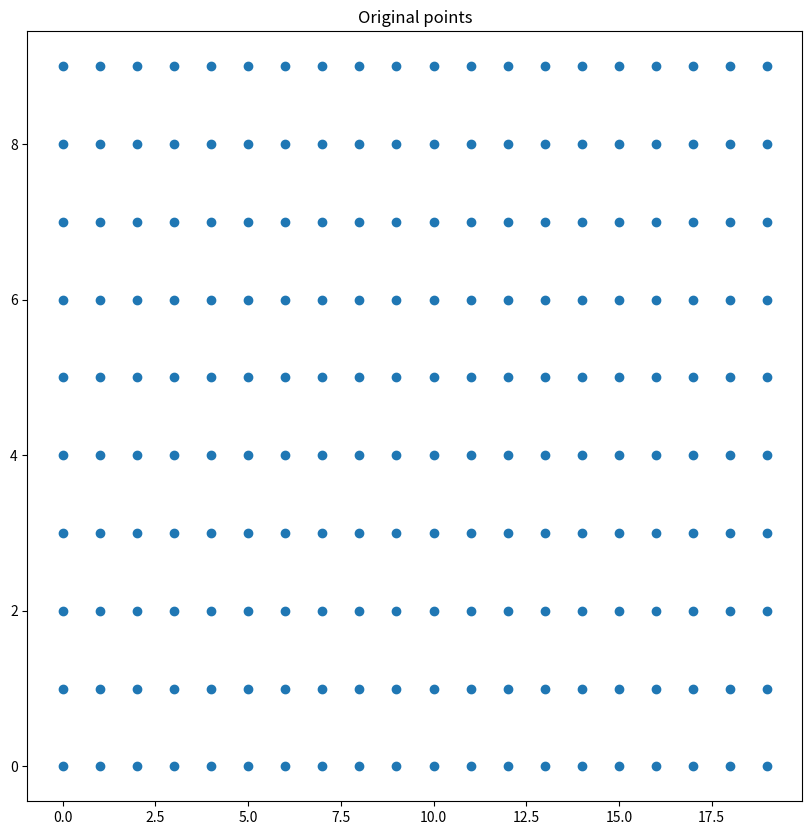
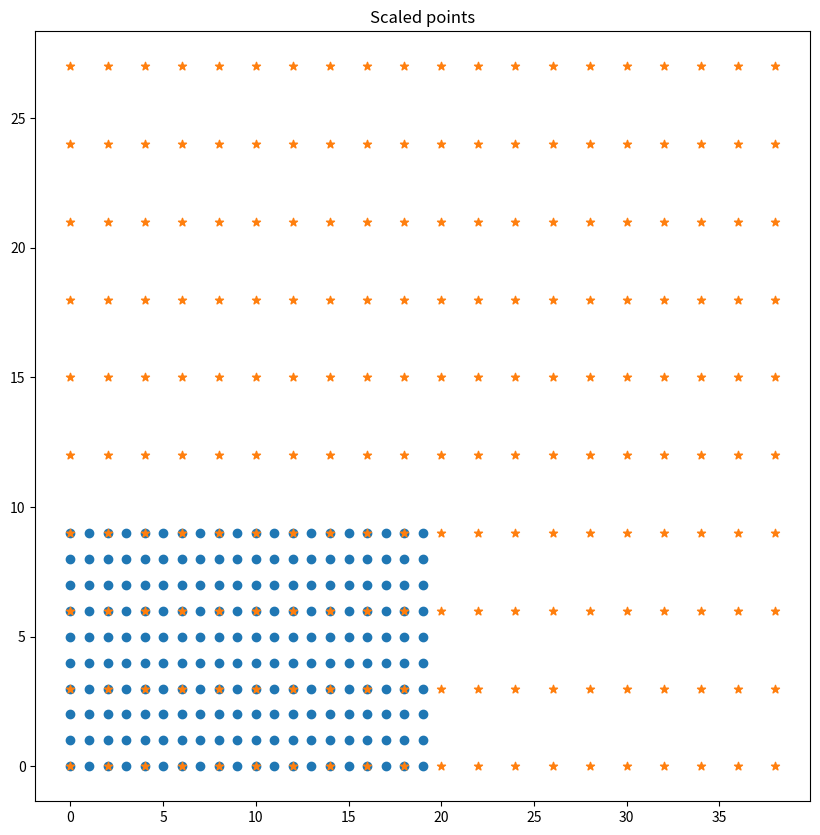
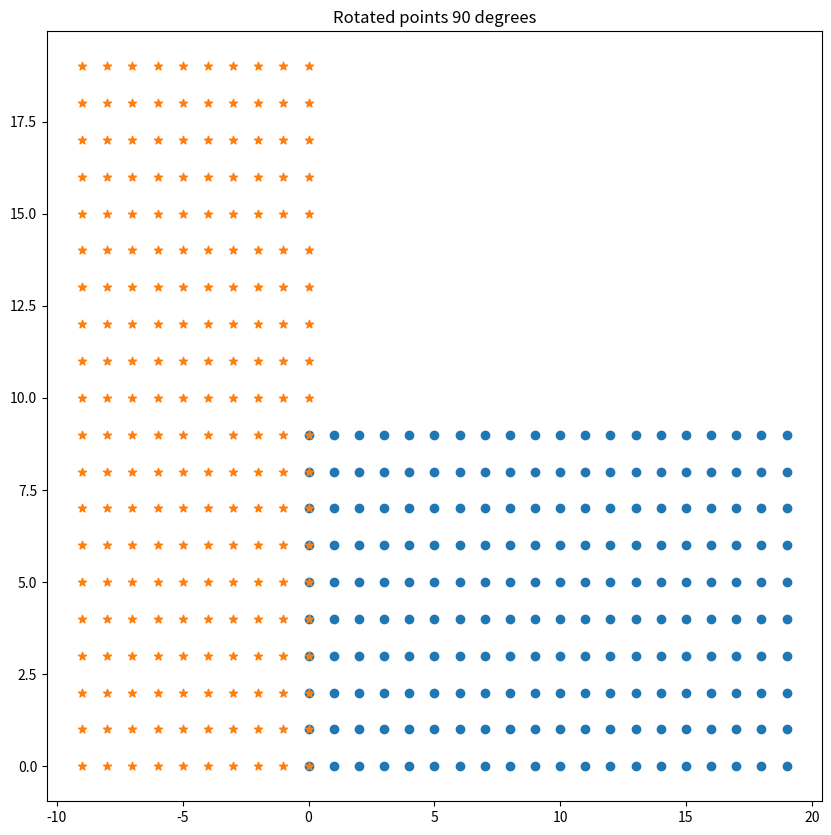
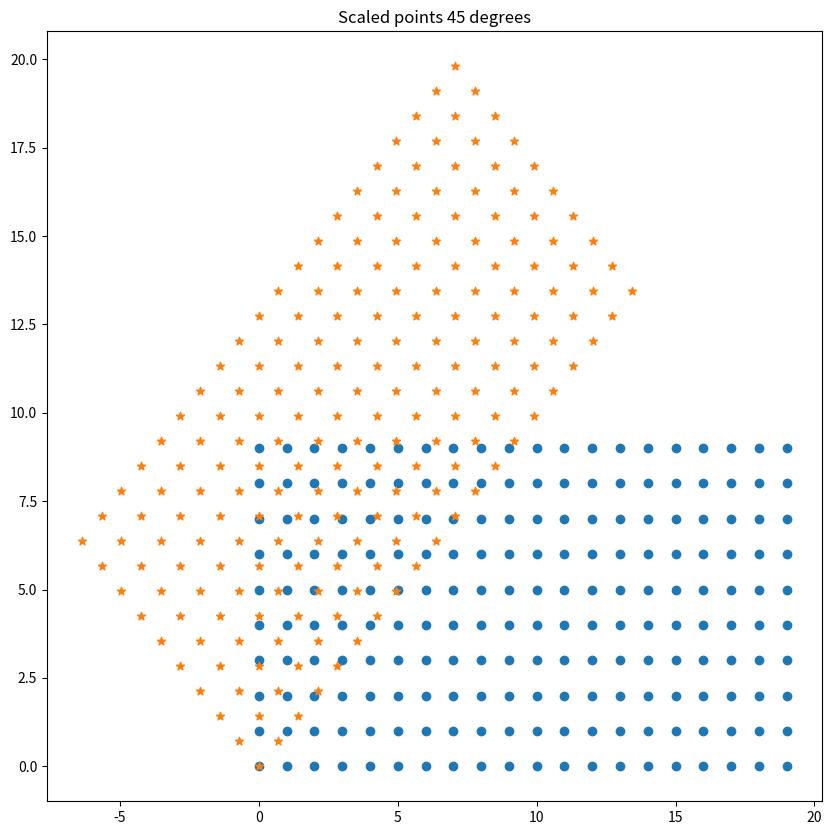
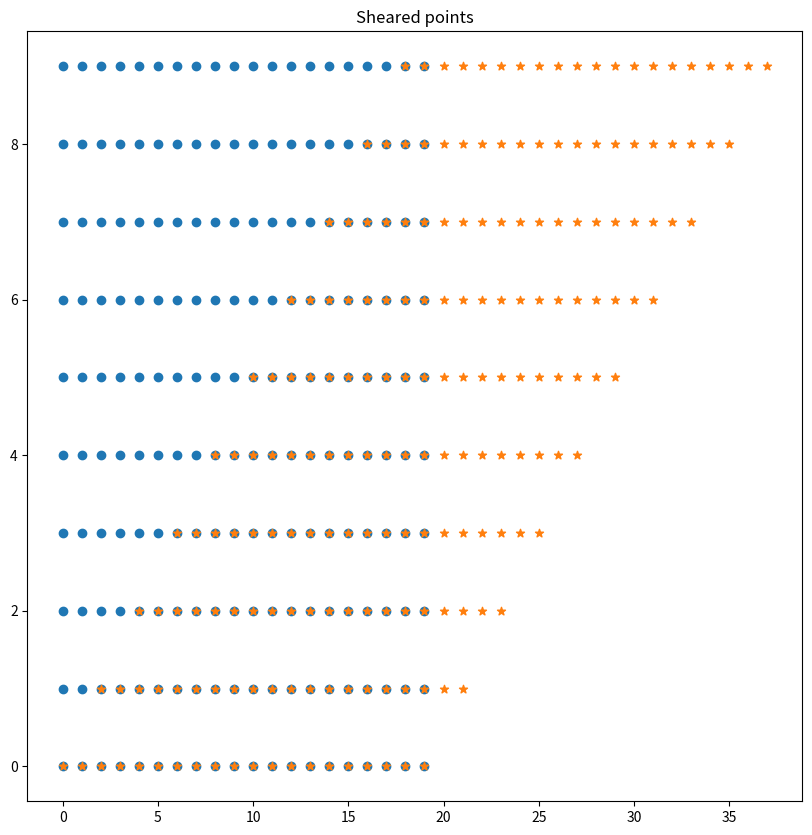
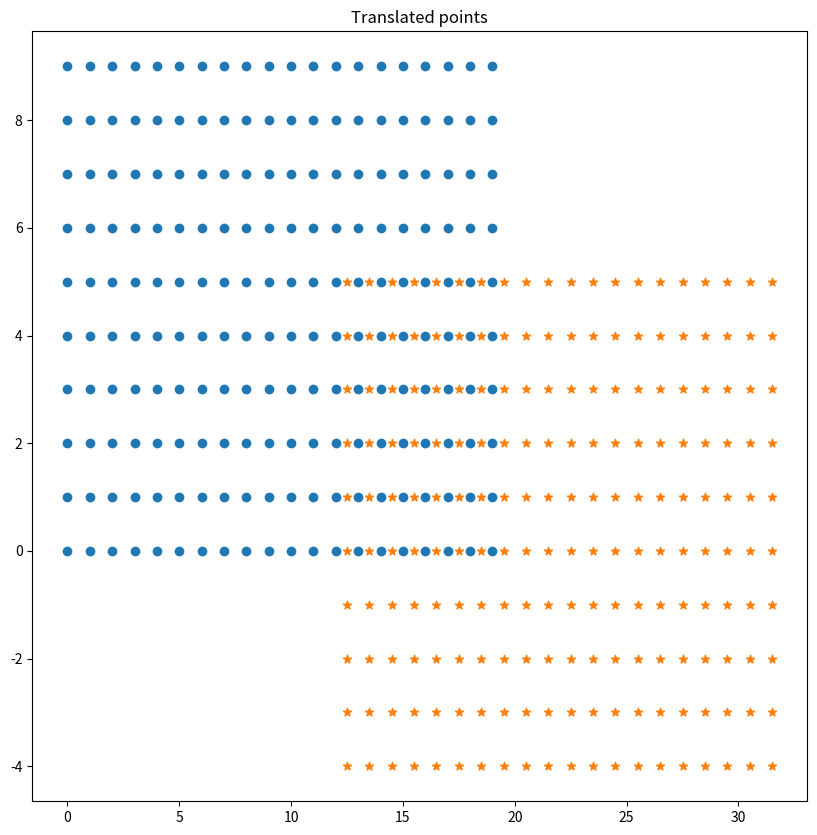
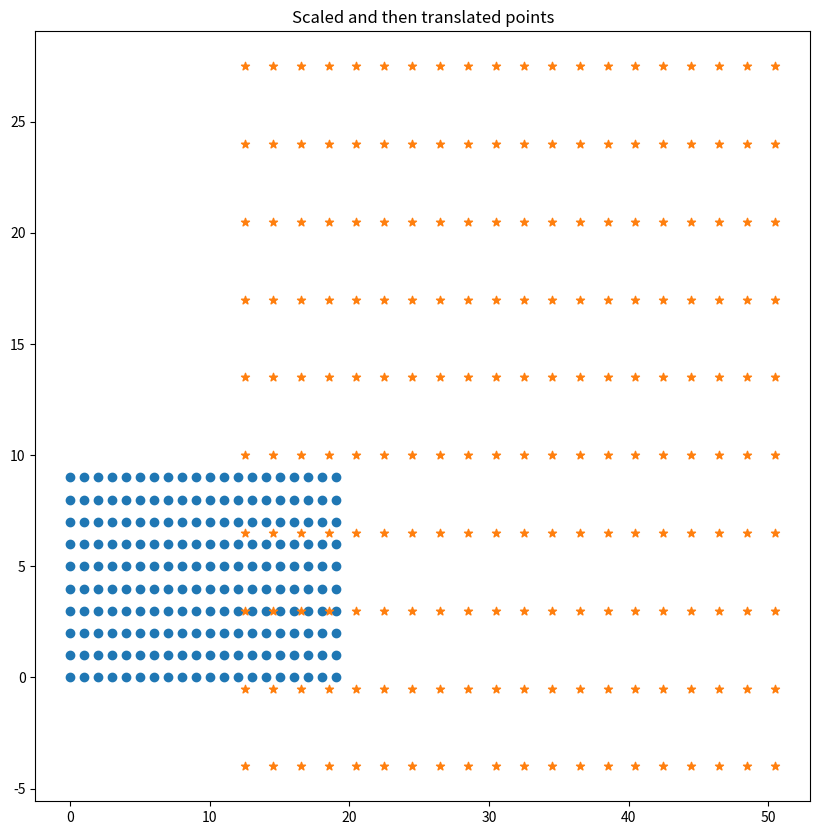
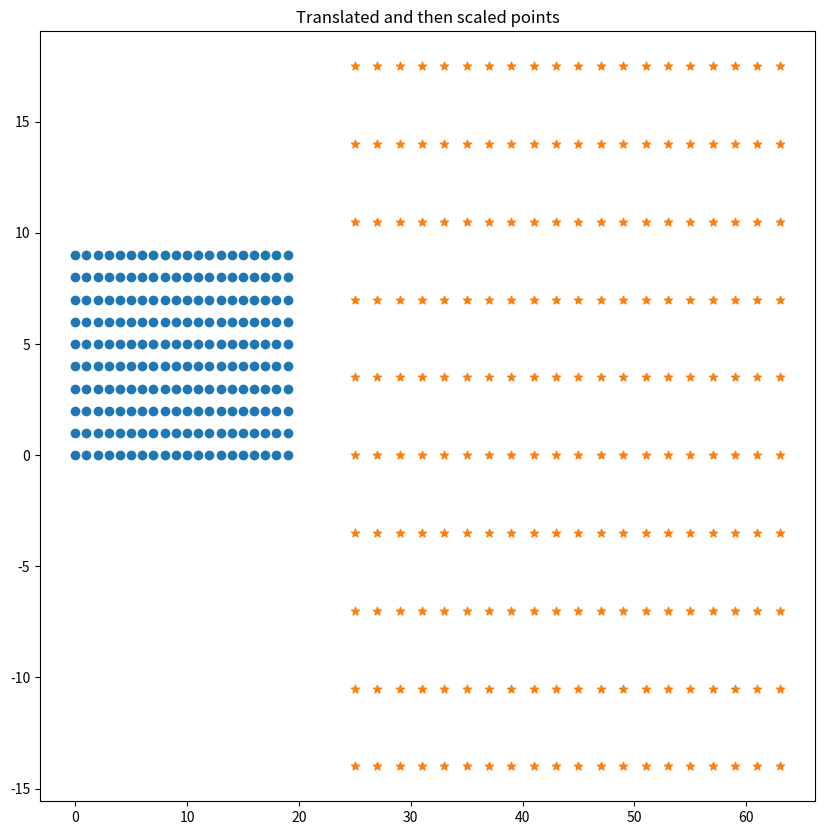
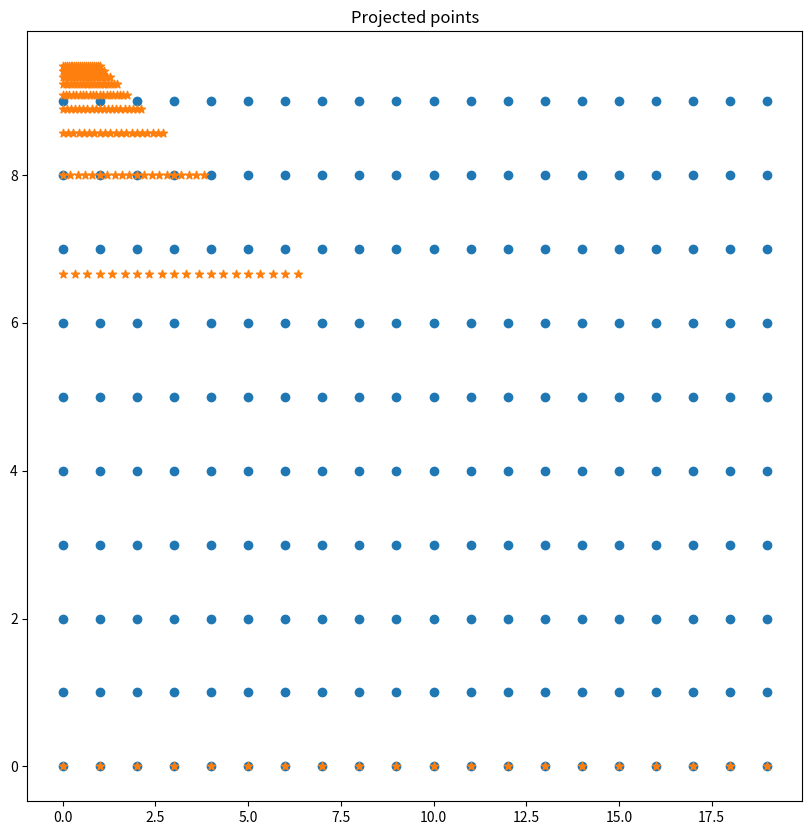

Generate these figures, in order, with matplotlib:
# %% [markdown]
# # Image transformation
# [![Open In Colab](https://colab.research.google.com/<link-removed>)](https://colab.research.google.com/<link-removed>)

# %%
import numpy as np
import matplotlib.pyplot as plt

figsize = (10,10)

# %% [markdown]
# ## Start by building our basic default points to test on
# %%
x_max = 20
y_max = 10
x_arr, y_arr = np.meshgrid(np.arange(x_max), np.arange(y_max))
x_arr = x_arr.flatten().reshape(1, -1)
y_arr = y_arr.flatten().reshape(1, -1)
xy = np.concatenate((x_arr, y_arr), axis=0)

print(xy.shape)
xy
# %%
plt.figure(figsize=figsize)
plt.scatter(xy[0, :], xy[1, :])
plt.title("Original points")
# %% [markdown]
# ## Scale
# %%
sx = 2
sy = 3
M_scale = np.array([[sx, 0],
                    [0, sy]])
M_scale
# %%
xy_scaled = M_scale@xy

plt.figure(figsize=figsize)
plt.scatter(xy[0, :], xy[1, :])
plt.scatter(xy_scaled[0, :], xy_scaled[1, :], marker='*')
plt.title("Scaled points")


# %% [markdown]
# ## Rotate
# %%


def rot_mat(theta):
    c = np.cos(theta)
    s = np.sin(theta)
    return np.array([[c, -s],
                     [s,  c]])


rot_mat(np.pi)

# %%
theta = np.pi/2
xy_rotate = rot_mat(theta) @xy

plt.figure(figsize=figsize)
plt.scatter(xy[0, :], xy[1, :])
plt.scatter(xy_rotate[0, :], xy_rotate[1, :], marker='*')
plt.title("Rotated points 90 degrees")

# %%
theta = np.pi/4
xy_rotate = rot_mat(theta) @xy

plt.figure(figsize=figsize)
plt.scatter(xy[0, :], xy[1, :])
plt.scatter(xy_rotate[0, :], xy_rotate[1, :], marker='*')
plt.title("Scaled points 45 degrees")


# %% [markdown]
# ## Shear

# %%
shear_x = 2
shear_y = 0
M_shear = np.array([[1, shear_x],
                    [shear_y, 1]])
M_shear
# %%
xy_sheared = M_shear@xy

plt.figure(figsize=figsize)
plt.scatter(xy[0, :], xy[1, :])
plt.scatter(xy_sheared[0, :], xy_sheared[1, :], marker='*')
plt.title("Sheared points")

# %% [markdown]
# ## Translate

# %%
xy1 = np.concatenate((xy, np.ones((1, xy.shape[1]))), axis=0)

xy1

# %%
t_x = 12.5
t_y = -4
M_t = np.array([[1, 0, t_x],
                [0, 1, t_y],
                [0, 0, 1]])

M_t
# %%
xy1_translated = M_t@xy1

plt.figure(figsize=figsize)
plt.scatter(xy1[0, :], xy1[1, :])
# no need to do hear homogenous normalization...
plt.scatter(xy1_translated[0, :], xy1_translated[1, :], marker='*')
plt.title("Translated points")

# %% [markdown]
# ## Matrix concatenation

# %%
s_x = 2
s_y = 3.5
M_scale = np.array([[s_x, 0, 0],
                    [0, s_y, 0],
                    [0, 0, 1]])

xy1_s_then_t = M_t@M_scale@xy1

plt.figure(figsize=figsize)
plt.scatter(xy1[0, :], xy1[1, :])
# no need to do hear homogenous normalization...
plt.scatter(xy1_s_then_t[0, :], xy1_s_then_t[1, :], marker='*')
plt.title("Scaled and then translated points")


# %%
xy1_t_then_s = M_scale@M_t@xy1

plt.figure(figsize=figsize)
plt.scatter(xy1[0, :], xy1[1, :])
# no need to do hear homogenous normalization...
plt.scatter(xy1_t_then_s[0, :], xy1_t_then_s[1, :], marker='*')
plt.title("Translated and then scaled points")

# %% [markdown]
# ## Projective transformation

# %%

M_p = np.array([[1, 0, 0],
                [0, 20, 0],
                [0, 2, 1]])

M_p
# %%
xy1_p = M_p@xy1

plt.figure(figsize=figsize)
plt.scatter(xy1[0, :], xy1[1, :])
#here we MUST do homogenous normalization!!!
plt.scatter(xy1_p[0, :]/xy1_p[2, :],
            xy1_p[1, :]/xy1_p[2, :],
            marker='*')
plt.title("Projected points")


# %%
